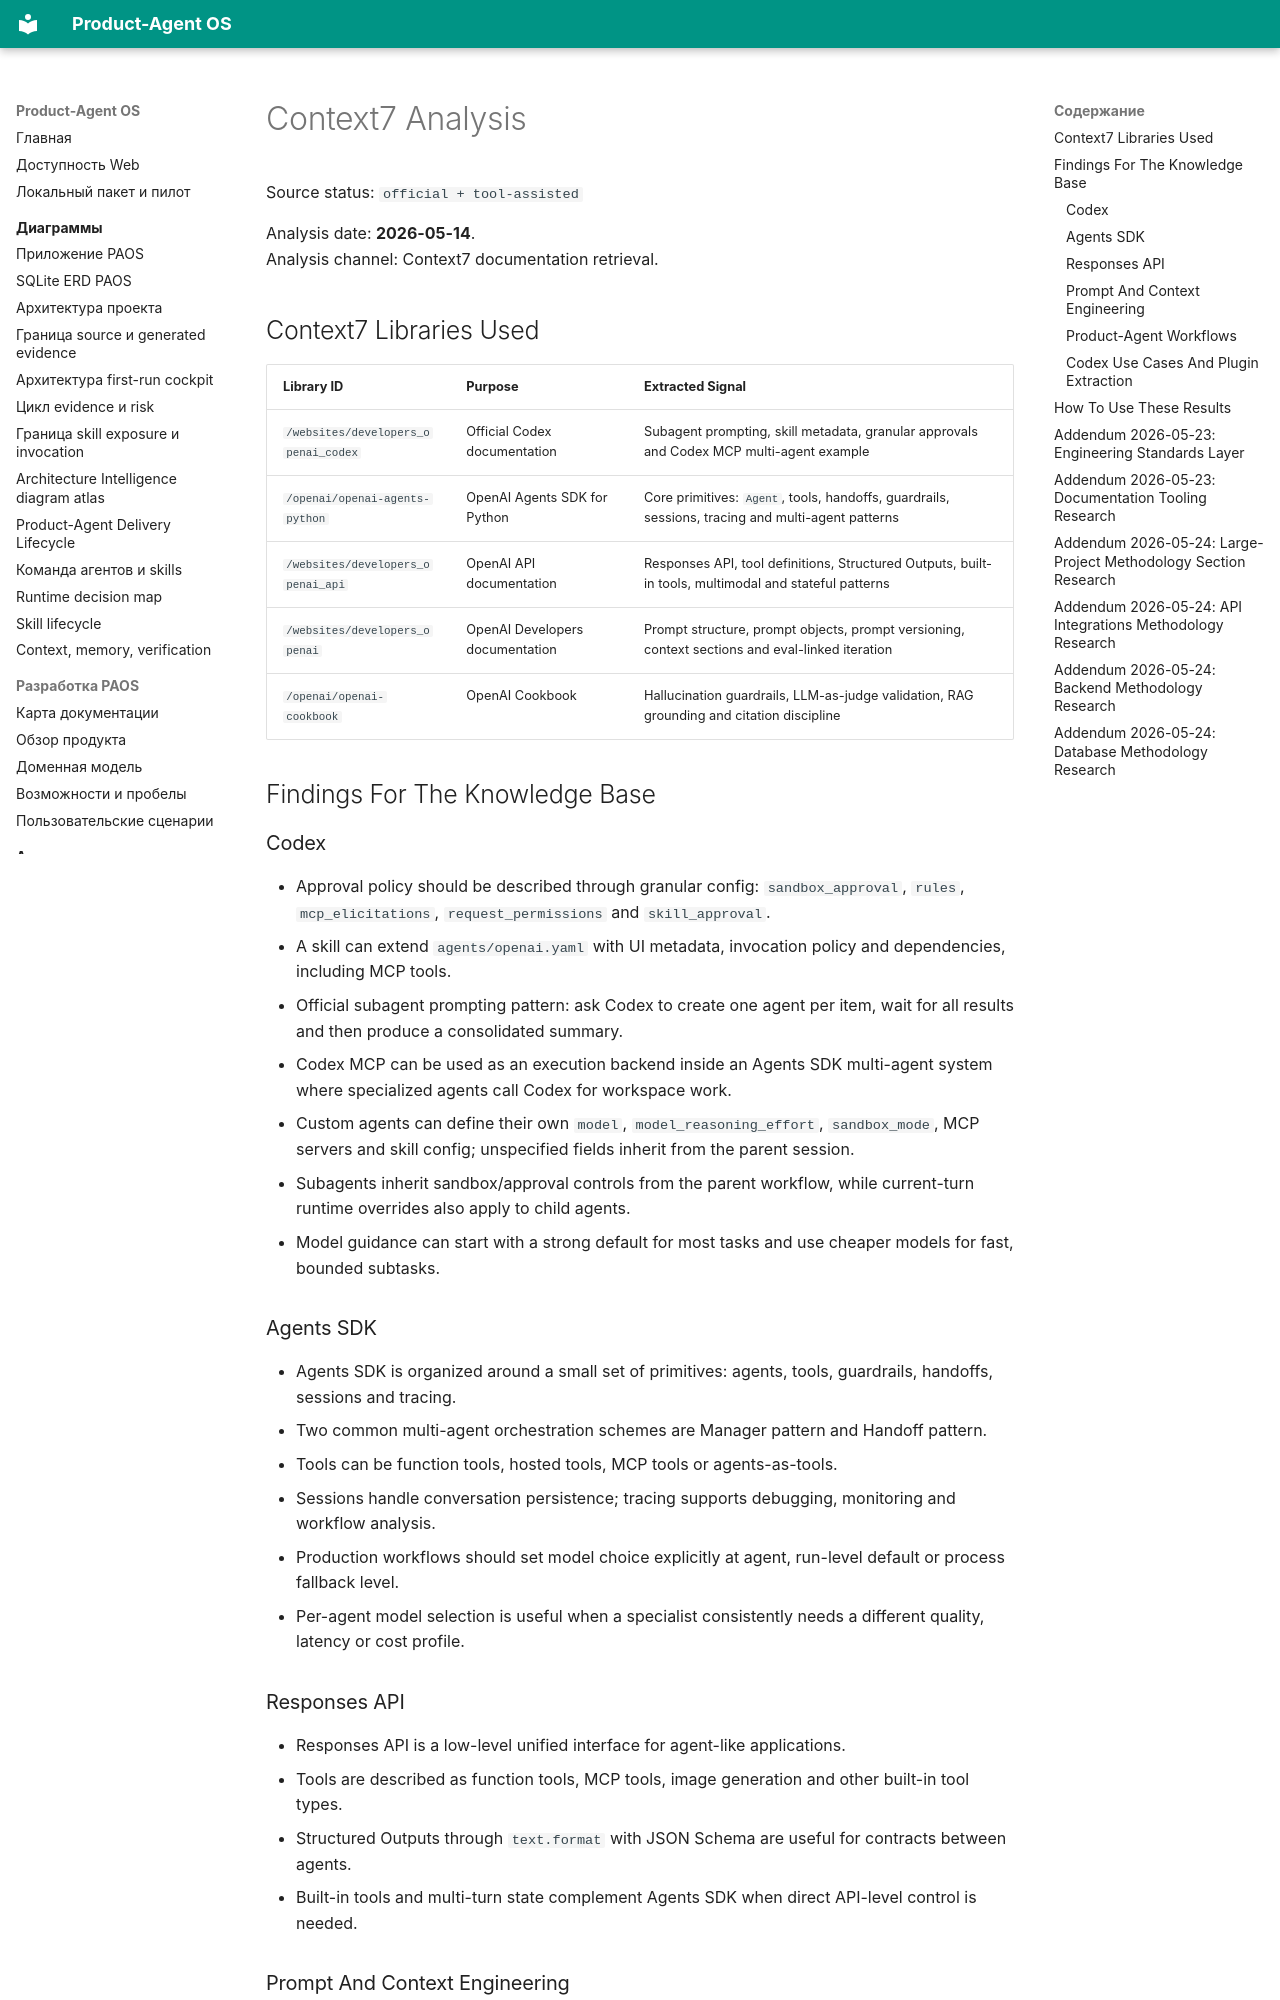

repository: alexroadcaster/product-agent-os · page: sources/context7-research.en.html · generator: mkdocs

# Context7 Analysis

Source status: `official + tool-assisted`

Analysis date: **2026-05-14**.  
Analysis channel: Context7 documentation retrieval.

## Context7 Libraries Used

| Library ID | Purpose | Extracted Signal |
| --- | --- | --- |
| `/websites/developers_openai_codex` | Official Codex documentation | Subagent prompting, skill metadata, granular approvals and Codex MCP multi-agent example |
| `/openai/openai-agents-python` | OpenAI Agents SDK for Python | Core primitives: `Agent`, tools, handoffs, guardrails, sessions, tracing and multi-agent patterns |
| `/websites/developers_openai_api` | OpenAI API documentation | Responses API, tool definitions, Structured Outputs, built-in tools, multimodal and stateful patterns |
| `/websites/developers_openai` | OpenAI Developers documentation | Prompt structure, prompt objects, prompt versioning, context sections and eval-linked iteration |
| `/openai/openai-cookbook` | OpenAI Cookbook | Hallucination guardrails, LLM-as-judge validation, RAG grounding and citation discipline |

## Findings For The Knowledge Base

### Codex

- Approval policy should be described through granular config: `sandbox_approval`, `rules`, `mcp_elicitations`, `request_permissions` and `skill_approval`.
- A skill can extend `agents/openai.yaml` with UI metadata, invocation policy and dependencies, including MCP tools.
- Official subagent prompting pattern: ask Codex to create one agent per item, wait for all results and then produce a consolidated summary.
- Codex MCP can be used as an execution backend inside an Agents SDK multi-agent system where specialized agents call Codex for workspace work.
- Custom agents can define their own `model`, `model_reasoning_effort`, `sandbox_mode`, MCP servers and skill config; unspecified fields inherit from the parent session.
- Subagents inherit sandbox/approval controls from the parent workflow, while current-turn runtime overrides also apply to child agents.
- Model guidance can start with a strong default for most tasks and use cheaper models for fast, bounded subtasks.

### Agents SDK

- Agents SDK is organized around a small set of primitives: agents, tools, guardrails, handoffs, sessions and tracing.
- Two common multi-agent orchestration schemes are Manager pattern and Handoff pattern.
- Tools can be function tools, hosted tools, MCP tools or agents-as-tools.
- Sessions handle conversation persistence; tracing supports debugging, monitoring and workflow analysis.
- Production workflows should set model choice explicitly at agent, run-level default or process fallback level.
- Per-agent model selection is useful when a specialist consistently needs a different quality, latency or cost profile.

### Responses API

- Responses API is a low-level unified interface for agent-like applications.
- Tools are described as function tools, MCP tools, image generation and other built-in tool types.
- Structured Outputs through `text.format` with JSON Schema are useful for contracts between agents.
- Built-in tools and multi-turn state complement Agents SDK when direct API-level control is needed.
